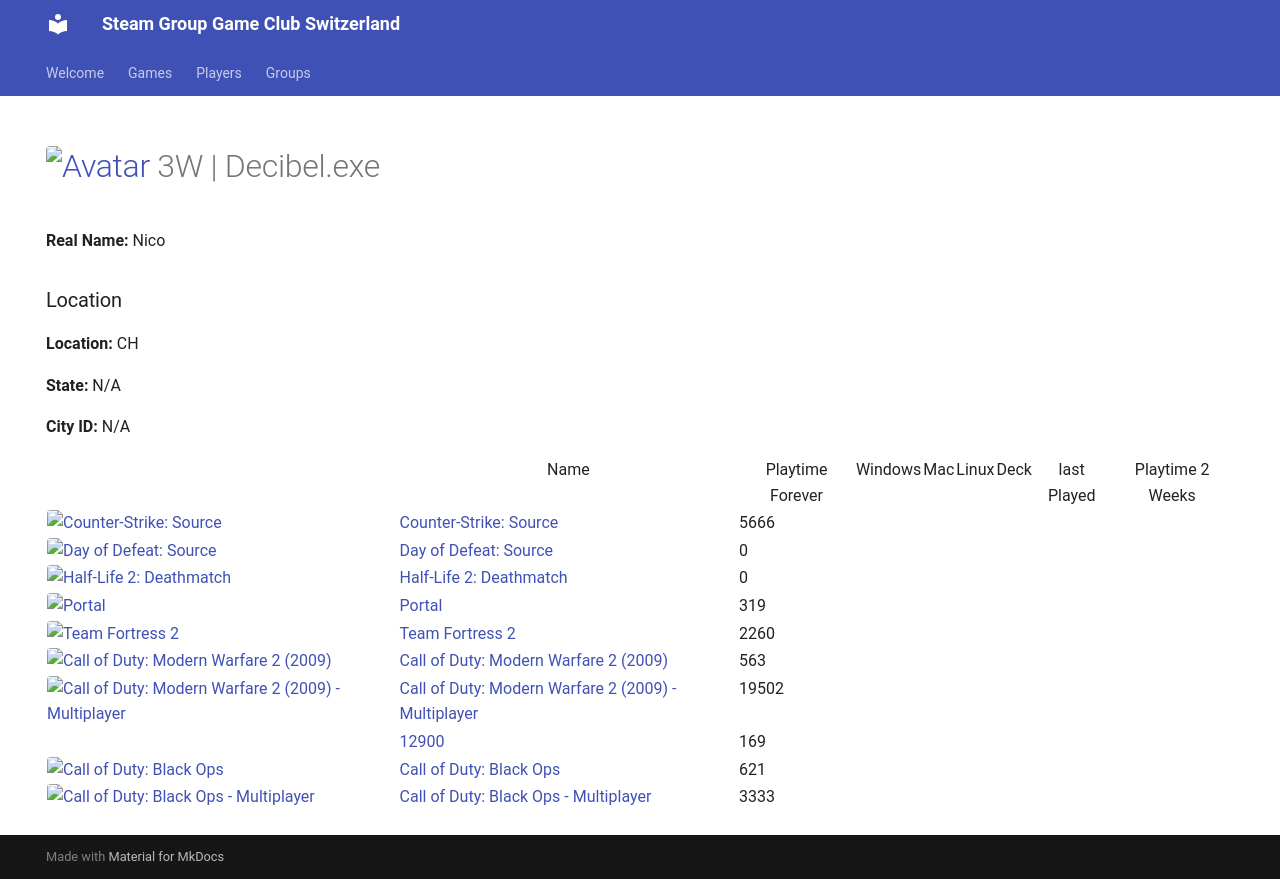

repository: Game-Club-Switzerland/steam.gameclub.ch · page: player/76561198006239475/index.html · generator: mkdocs

---
hide:
  - navigation
  - toc
---
# <a href="https://steamcommunity.com/profiles/76561198006239475/" target="_blank"><img src="https://avatars.steamstatic.com/d9b55414e3c8721e3b639cdeef33d13f5214193f_full.jpg" alt="Avatar" style="width:48px;height:48px;border-radius:4px;"></a> 3W | Decibel.exe

**Real Name:** Nico

### Location

**Location:** CH

**State:** N/A

**City ID:** N/A

<table id="charts-table" class="display" style="width:100%">
        <thead>
            <tr>
                <th></th>
                <th>Name</th>
                <th>Playtime Forever</th>
                <th>Windows</th>
                <th>Mac</th>
                <th>Linux</th>
                <th>Deck</th>
                <th>last Played</th>
                <th>Playtime 2 Weeks</th>
            </tr>
        </thead>
        <tbody>
    <tr>
<td><a href="/game/240"><img src="https://media.steampowered.com/steamcommunity/public/images/apps/240/9052fa60c496a1c03383b27687ec50f4bf0f0e10.jpg" alt="Counter-Strike: Source" style="width:32px;height:32px;border-radius:4px;" /></a></td>
<td><a href="/game/240">Counter-Strike: Source</a></td>
<td>5666</td>
<td></td>
<td></td>
<td></td>
<td></td>
<td></td>
<td></td><tr>
<td><a href="/game/300"><img src="https://media.steampowered.com/steamcommunity/public/images/apps/300/062754bb5853b0534283ae27dc5d58200692b22d.jpg" alt="Day of Defeat: Source" style="width:32px;height:32px;border-radius:4px;" /></a></td>
<td><a href="/game/300">Day of Defeat: Source</a></td>
<td>0</td>
<td></td>
<td></td>
<td></td>
<td></td>
<td></td>
<td></td><tr>
<td><a href="/game/320"><img src="https://media.steampowered.com/steamcommunity/public/images/apps/320/795e85364189511f4990861b578084deef086cb1.jpg" alt="Half-Life 2: Deathmatch" style="width:32px;height:32px;border-radius:4px;" /></a></td>
<td><a href="/game/320">Half-Life 2: Deathmatch</a></td>
<td>0</td>
<td></td>
<td></td>
<td></td>
<td></td>
<td></td>
<td></td><tr>
<td><a href="/game/400"><img src="https://media.steampowered.com/steamcommunity/public/images/apps/400/cfa928ab4119dd137e50d728e8fe703e4e970aff.jpg" alt="Portal" style="width:32px;height:32px;border-radius:4px;" /></a></td>
<td><a href="/game/400">Portal</a></td>
<td>319</td>
<td></td>
<td></td>
<td></td>
<td></td>
<td></td>
<td></td><tr>
<td><a href="/game/440"><img src="https://media.steampowered.com/steamcommunity/public/images/apps/440/f568912870a4684f9ec76277a1a404dda6bab213.jpg" alt="Team Fortress 2" style="width:32px;height:32px;border-radius:4px;" /></a></td>
<td><a href="/game/440">Team Fortress 2</a></td>
<td>2260</td>
<td></td>
<td></td>
<td></td>
<td></td>
<td></td>
<td></td><tr>
<td><a href="/game/10180"><img src="https://media.steampowered.com/steamcommunity/public/images/apps/10180/ad502494f1658220f9166c7e17ac90422bf6a479.jpg" alt="Call of Duty: Modern Warfare 2 (2009)" style="width:32px;height:32px;border-radius:4px;" /></a></td>
<td><a href="/game/10180">Call of Duty: Modern Warfare 2 (2009)</a></td>
<td>563</td>
<td></td>
<td></td>
<td></td>
<td></td>
<td></td>
<td></td><tr>
<td><a href="/game/10190"><img src="https://media.steampowered.com/steamcommunity/public/images/apps/10190/7dd7c2d5bce2413131762d7cbee3f059614ed69d.jpg" alt="Call of Duty: Modern Warfare 2 (2009) - Multiplayer" style="width:32px;height:32px;border-radius:4px;" /></a></td>
<td><a href="/game/10190">Call of Duty: Modern Warfare 2 (2009) - Multiplayer</a></td>
<td>19502</td>
<td></td>
<td></td>
<td></td>
<td></td>
<td></td>
<td></td><tr>
<td></td>
<td><a href="/game/12900">12900</a></td>
<td>169</td>
<td></td>
<td></td>
<td></td>
<td></td>
<td></td>
<td></td><tr>
<td><a href="/game/42700"><img src="https://media.steampowered.com/steamcommunity/public/images/apps/42700/ea744d59efded3feaeebcafed224be9eadde90ac.jpg" alt="Call of Duty: Black Ops" style="width:32px;height:32px;border-radius:4px;" /></a></td>
<td><a href="/game/42700">Call of Duty: Black Ops</a></td>
<td>621</td>
<td></td>
<td></td>
<td></td>
<td></td>
<td></td>
<td></td><tr>
<td><a href="/game/42710"><img src="https://media.steampowered.com/steamcommunity/public/images/apps/42710/d595fb4b01201cade09e1232f2c41c0866840628.jpg" alt="Call of Duty: Black Ops - Multiplayer" style="width:32px;height:32px;border-radius:4px;" /></a></td>
<td><a href="/game/42710">Call of Duty: Black Ops - Multiplayer</a></td>
<td>3333</td>
<td></td>
<td></td>
<td></td>
<td></td>
<td></td>
<td></td></tbody>
</table>
